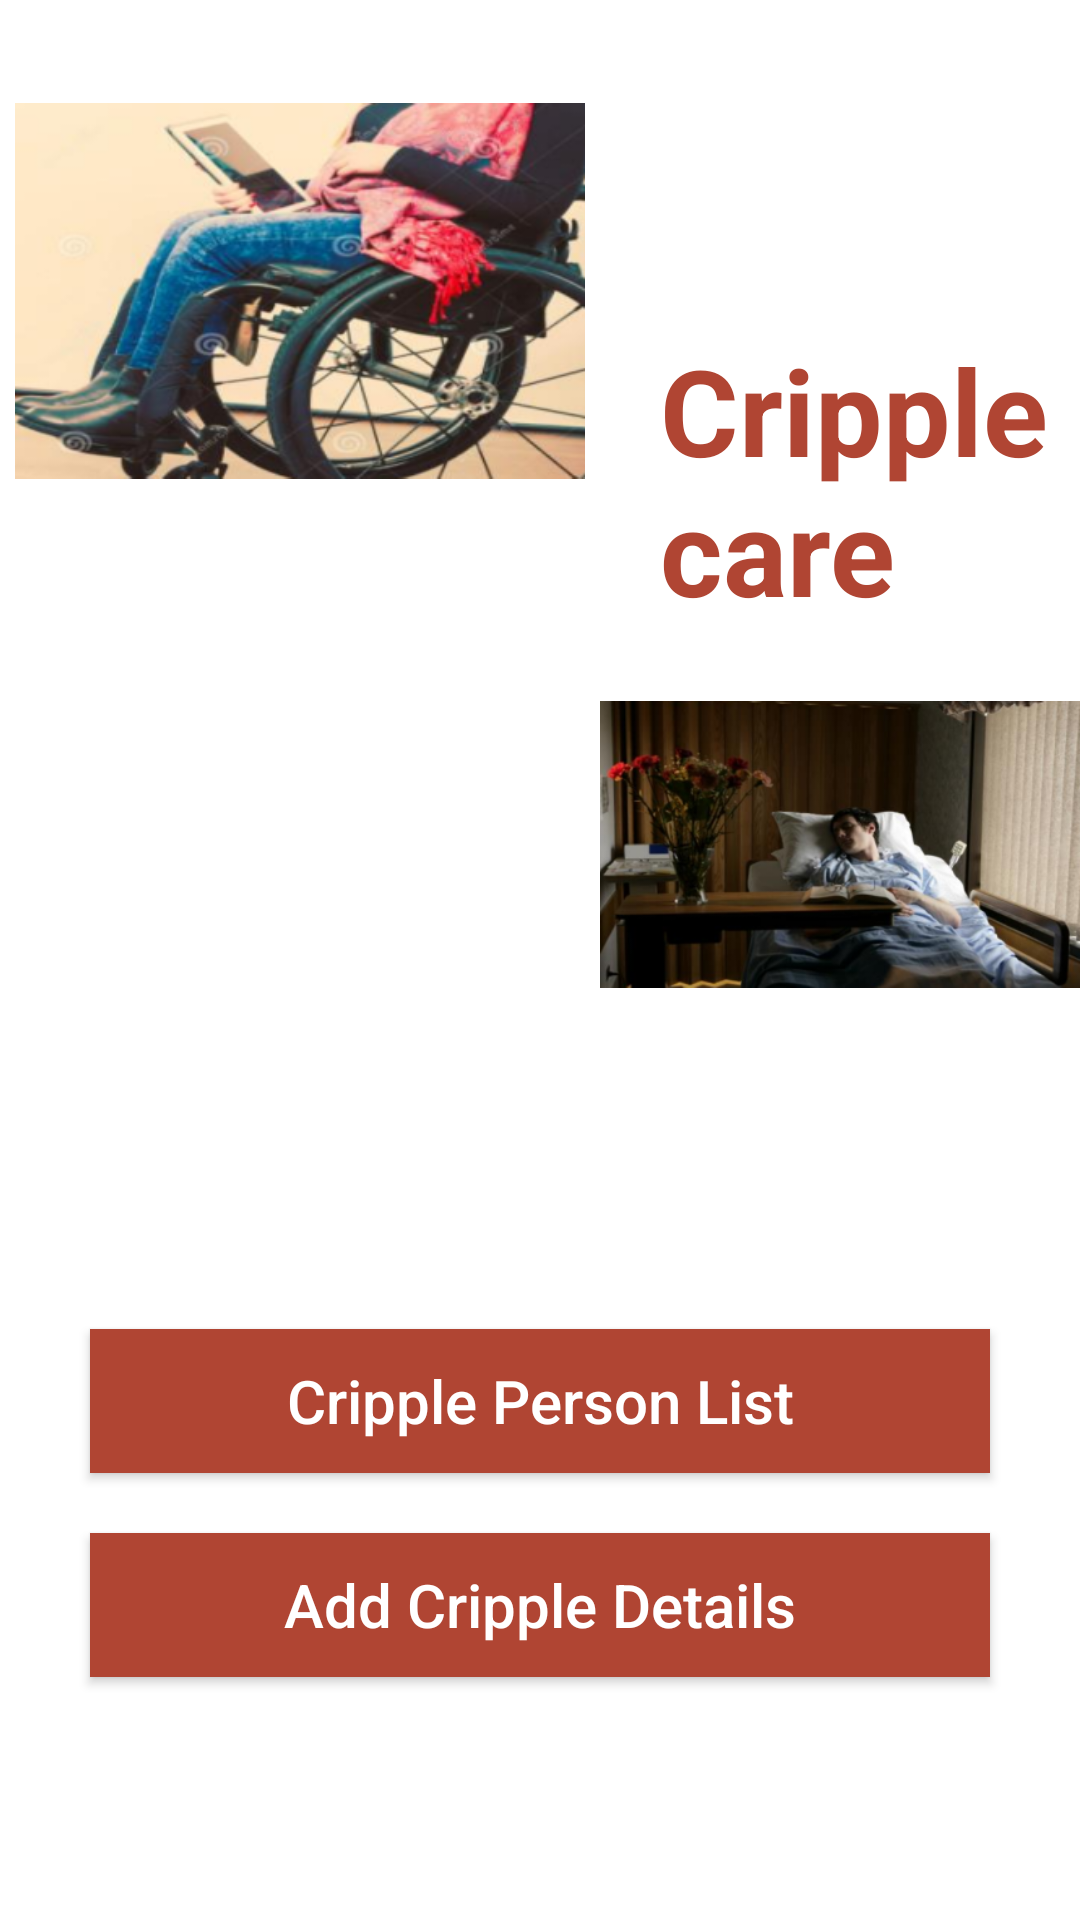

The Android layout XML behind this screen, and the referenced resources:
<!-- AndroidManifest.xml: application theme Theme.SmartFamilyCare -->
<!-- res/layout/cripple_lab_main.xml -->
<?xml version="1.0" encoding="utf-8"?>
<androidx.coordinatorlayout.widget.CoordinatorLayout xmlns:android="http://schemas.android.com/apk/res/android"
    xmlns:app="http://schemas.android.com/apk/res-auto"
    xmlns:tools="http://schemas.android.com/tools"
    android:layout_width="match_parent"
    android:layout_height="match_parent"
    android:orientation="vertical"
    tools:context=".MainActivity">
    <ImageView
        android:layout_width="match_parent"
        android:layout_height="match_parent"
        android:alpha="0.3"
        android:scaleType="fitXY"
        android:rotation="180"
        android:src="@drawable/lay_back"/>

    <LinearLayout
        android:layout_width="match_parent"
        android:layout_height="match_parent"
        android:orientation="vertical">


        <LinearLayout
            android:layout_width="match_parent"
            android:layout_height="wrap_content"
            android:orientation="horizontal">

            <ImageView
                android:layout_width="200dp"
                android:layout_height="194dp"
                android:padding="5dp"
                android:src="@drawable/bg11" />
            <TextView
                android:layout_width="match_parent"
                android:layout_height="wrap_content"
                android:text="Cripple care"
                android:padding="10dp"
                android:textAllCaps="false"
                android:layout_marginLeft="10dp"
                android:layout_marginTop="100dp"
                android:textSize="40dp"
                android:textStyle="bold"
                android:textColor="#b04533"/>
        </LinearLayout>


        <ImageView
            android:layout_width="wrap_content"
            android:layout_height="123dp"
            android:layout_marginLeft="200dp"
            android:src="@drawable/bg22" />


        <Button
            android:layout_width="match_parent"
            android:layout_height="wrap_content"
            android:id="@+id/list_button"
            android:background="#b04533"
            android:text="Cripple Person List"
            android:layout_marginTop="100dp"
            android:layout_marginLeft="30dp"
            android:layout_marginRight="30dp"
            android:elevation="20dp"
            android:textSize="20dp"
            android:onClick="list"
            android:textAllCaps="false"
            android:textColor="#fff"/>

        <Button
            android:layout_width="match_parent"
            android:layout_height="wrap_content"
            android:id="@+id/add_button"
            android:background="#b04533"
            android:text="Add Cripple Details"
            android:layout_marginTop="20dp"
            android:layout_marginLeft="30dp"
            android:layout_marginRight="30dp"
            android:elevation="20dp"
            android:textSize="20dp"
            android:onClick="add"
            android:textAllCaps="false"
            android:textColor="#fff"/>

        <TextView
            android:layout_width="match_parent"
            android:layout_height="wrap_content"
            android:textSize="40dp"
            android:textStyle="bold"
            android:textAlignment="center"
            android:gravity="center"
            android:layout_gravity="center"
            android:textColor="#b04533"
            android:layout_marginTop="15dp"
            android:padding="5dp"
            android:id="@+id/tx"/>



    </LinearLayout>

</androidx.coordinatorlayout.widget.CoordinatorLayout>
<!-- resources referenced by this layout -->
<resources>
  <!-- drawable bg11: png bitmap (drawable, 195501 bytes) -->
  <!-- drawable bg22: png bitmap (drawable, 190862 bytes) -->
  <style name="Theme.SmartFamilyCare" parent="Theme.MaterialComponents.DayNight.DarkActionBar">
          <item name="colorPrimary">#F44336</item>
          <item name="colorPrimaryVariant">#F44336</item>
          <item name="colorOnPrimary">@color/white</item>
          
          <item name="colorSecondary">@color/teal_200</item>
          <item name="colorSecondaryVariant">@color/teal_700</item>
          <item name="colorOnSecondary">@color/black</item>
          
          <item name="android:statusBarColor" tools:targetApi="l">?attr/colorPrimaryVariant</item>
          
      </style>
  <!-- not gathered from this repository: default colours our renderer supplied (Android Studio template values) -->
  <color name="teal_200">#FF03DAC5</color>
  <color name="teal_700">#FF018786</color>
  <color name="black">#FF000000</color>
  <color name="white">#FFFFFFFF</color>
</resources>
